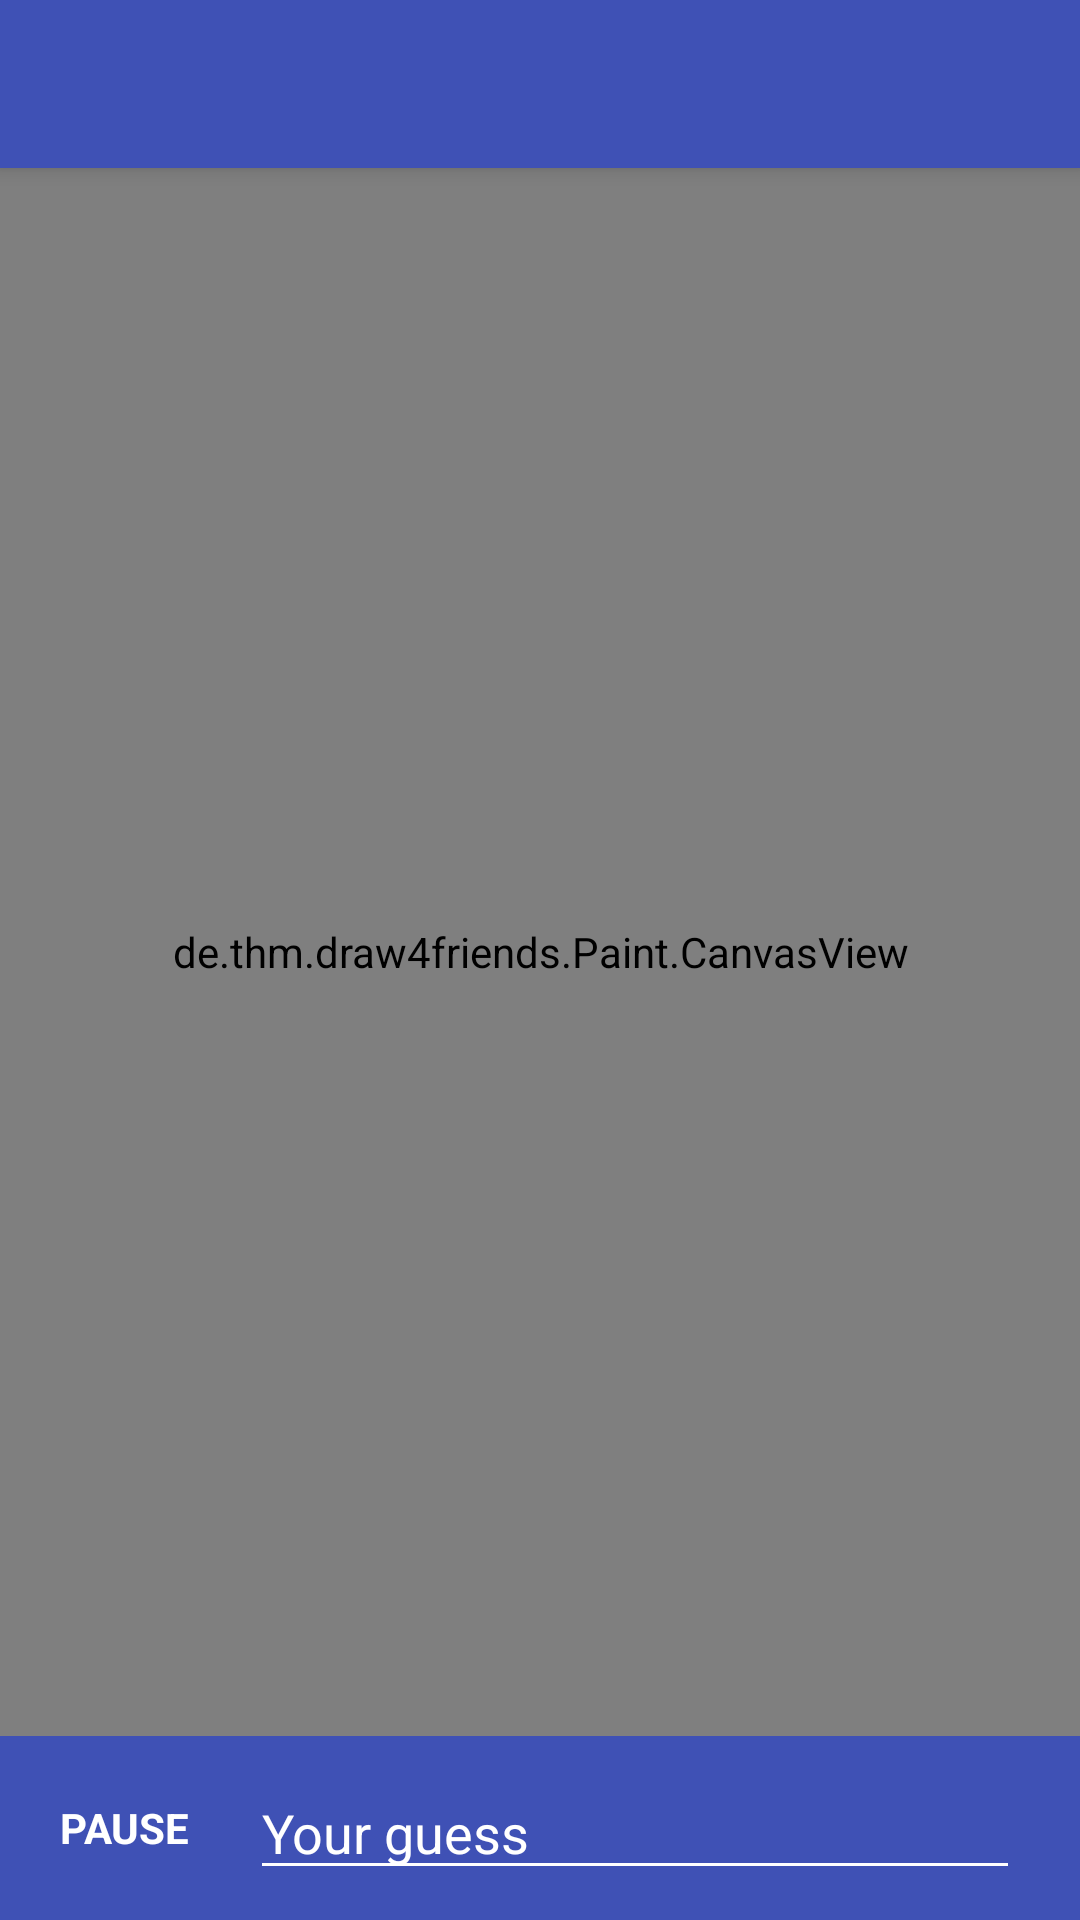

Write the Android layout XML for this screen, with the resource values it uses.
<!-- AndroidManifest.xml: application theme AppTheme -->
<!-- res/layout/guess_layout.xml -->
<?xml version="1.0" encoding="utf-8"?>
<LinearLayout xmlns:android="http://schemas.android.com/apk/res/android"
    android:orientation="vertical" android:layout_width="match_parent"
    android:layout_height="match_parent">

    <include layout="@layout/toolbar" />

    <de.thm.draw4friends.Paint.CanvasView
        android:id="@+id/signature_canvas"
        android:layout_width="match_parent"
        android:layout_height="0dp"
        android:layout_weight="1"
        android:textColor="#FFFFFF"
        />

    <LinearLayout
        android:layout_width="match_parent"
        android:layout_height="wrap_content"
        android:orientation="horizontal"
        android:background="@color/colorPrimary">

        <TextView
            android:layout_width="wrap_content"
            android:layout_height="wrap_content"
            android:text="@string/pause"
            android:textColor="#fff"
            android:clickable="true"
            android:focusable="true"
            android:focusableInTouchMode="true"
            android:layout_margin="20dp"
            android:id="@+id/pauseButton"
            android:layout_gravity="center_vertical"/>

        <EditText
            android:layout_width="match_parent"
            android:layout_height="wrap_content"
            android:id="@+id/answerGuessEdit"
            android:hint="@string/guess_hint"
            android:layout_marginRight="20dp"
            android:layout_marginEnd="20dp"
            android:layout_marginTop="10dp"
            android:layout_marginBottom="10dp"
            android:layout_gravity="center_vertical"
            android:textColor="#fff"
            android:textColorHint="#fff"
            android:backgroundTint="#fff"
            />

    </LinearLayout>

</LinearLayout>
<!-- res/layout/toolbar.xml (included above) -->
<?xml version="1.0" encoding="utf-8"?>
<android.support.v7.widget.Toolbar xmlns:android="http://schemas.android.com/apk/res/android"
    android:layout_height="?attr/actionBarSize"
    android:layout_width="match_parent"
    xmlns:app="http://schemas.android.com/apk/res-auto"
    android:id="@+id/toolbar"
    android:background="@color/colorPrimary"
    android:elevation="4dp"
    android:theme="@style/ToolbarCustomTheme"
    app:popupTheme="@style/AppTheme" />
<!-- resources referenced by this layout -->
<resources>
  <color name="colorPrimary">#3F51B5</color>
  <string name="guess_hint">Your guess</string>
  <string name="pause"><b>PAUSE</b></string>
  <style name="AppTheme" parent="Theme.AppCompat.Light.NoActionBar">
          
          <item name="colorPrimary">@color/colorPrimary</item>
          <item name="colorPrimaryDark">@color/colorPrimaryDark</item>
          <item name="colorAccent">@color/colorAccent</item>
          
          <item name="android:textAppearanceLargePopupMenu">@style/myPopupMenuTextAppearanceLarge</item>
          <item name="android:textAppearanceSmallPopupMenu">@style/myPopupMenuTextAppearanceSmall</item>
      </style>
  <style name="ToolbarCustomTheme" parent="AppTheme">
          <item name="android:textColorPrimary">#fff</item>
          
          <item name="colorControlNormal">#fff</item>
      </style>
  <color name="colorPrimaryDark">#303F9F</color>
  <color name="colorAccent">#FF4081</color>
  <style name="myPopupMenuTextAppearanceLarge" parent="@android:style/TextAppearance.DeviceDefault.Widget.PopupMenu.Large">
          <item name="android:textColor">#000</item>
          <item name="android:textSize">20sp</item>
      </style>
  <style name="myPopupMenuTextAppearanceSmall" parent="@android:style/TextAppearance.DeviceDefault.Widget.PopupMenu.Small">
          <item name="android:textColor">#000</item>
          <item name="android:textSize">12sp</item>
      </style>
</resources>
